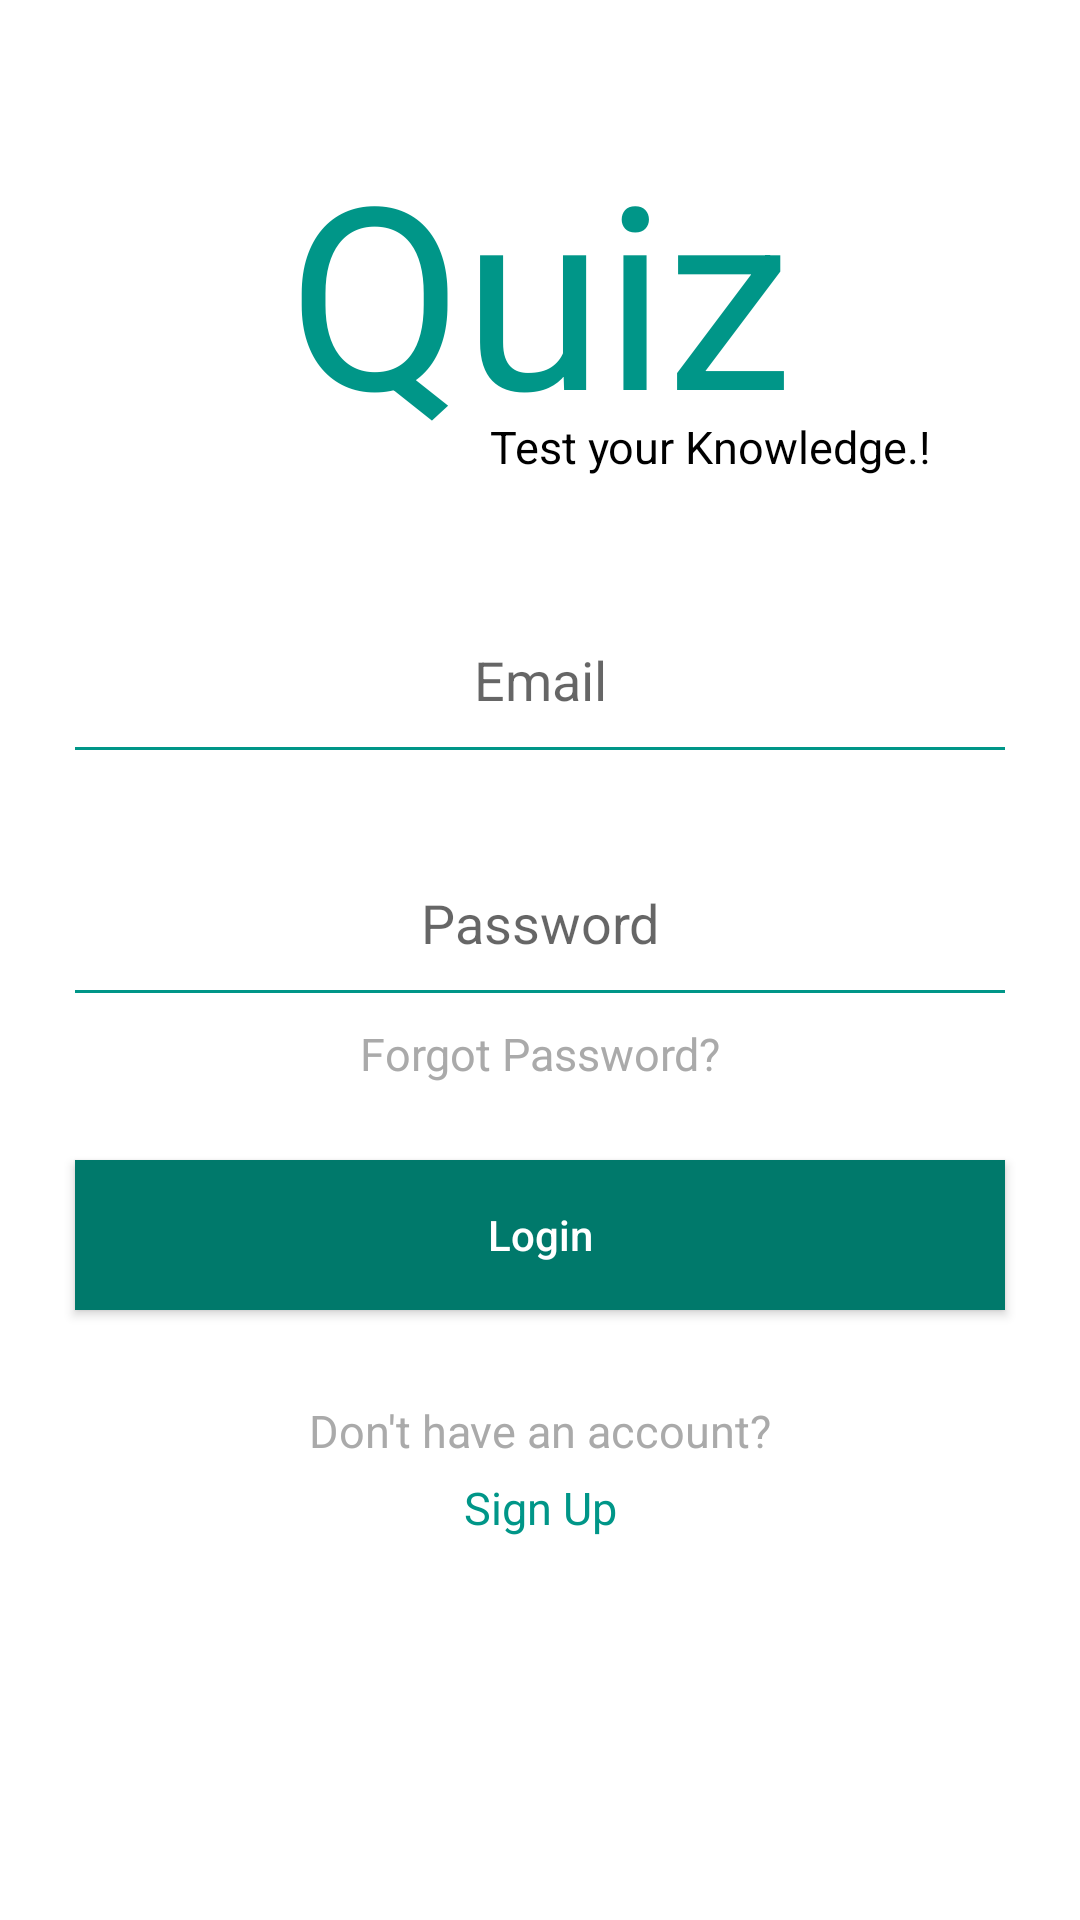

The Android layout XML behind this screen, and the referenced resources:
<!-- AndroidManifest.xml: application theme AppTheme -->
<!-- res/layout/login_redesign.xml -->
<?xml version="1.0" encoding="utf-8"?>

<RelativeLayout xmlns:android="http://schemas.android.com/apk/res/android"
    xmlns:tools="http://schemas.android.com/tools"
    android:layout_width="match_parent"
    android:layout_height="match_parent"
    android:background="@android:color/white"
    android:orientation="vertical">

    <ScrollView
        android:id="@+id/login_scroll"
        android:layout_width="match_parent"
        android:layout_alignParentBottom="true"
        android:layout_height="match_parent">

        <LinearLayout
            android:layout_width="match_parent"
            android:layout_height="match_parent"
            android:orientation="vertical">

            <TextView
                android:layout_width="match_parent"
                android:layout_height="wrap_content"
                android:layout_marginBottom="-15dp"
                android:layout_marginTop="40dp"
                android:gravity="center"
                android:text="@string/app_name"
                android:textColor="@color/colorPrimary"
                android:textSize="85sp" />

            <TextView
                android:layout_width="match_parent"
                android:layout_height="wrap_content"
                android:layout_marginRight="50dp"
                android:gravity="right"
                android:text="Test your Knowledge.!"
                android:textColor="@android:color/black"
                android:textSize="15sp" />

            <EditText
                android:id="@+id/edit_email"
                android:layout_width="fill_parent"
                android:layout_height="45dp"
                android:layout_gravity="center"
                android:layout_marginLeft="25dp"
                android:layout_marginRight="25dp"
                android:layout_marginTop="45dp"
                android:background="@drawable/editbox_normal"
                android:focusableInTouchMode="true"
                android:gravity="center"
                android:hint="Email"
                android:inputType="textEmailAddress"
                android:maxLength="30"
                android:padding="0dp"
                android:text=""
                android:textColor="@android:color/black" />

            <View
                android:layout_width="fill_parent"
                android:layout_height="1dp"
                android:layout_below="@id/edit_email"
                android:layout_marginLeft="25dp"
                android:layout_marginRight="25dp"
                android:background="@color/colorPrimary" />

            <EditText
                android:id="@+id/edit_password"
                android:layout_width="fill_parent"
                android:layout_height="45dp"
                android:layout_gravity="center"
                android:layout_marginLeft="25dp"
                android:layout_marginRight="25dp"
                android:layout_marginTop="35dp"
                android:background="@drawable/editbox_normal"
                android:focusableInTouchMode="true"
                android:gravity="center"
                android:hint="Password"
                android:inputType="textEmailAddress"
                android:maxLength="30"
                android:padding="0dp"
                android:text=""
                android:textColor="@android:color/black" />

            <View
                android:layout_width="fill_parent"
                android:layout_height="1dp"
                android:layout_below="@id/edit_email"
                android:layout_marginLeft="25dp"
                android:layout_marginRight="25dp"
                android:background="@color/colorPrimary" />

            <TextView
                android:layout_width="match_parent"
                android:layout_height="wrap_content"
                android:layout_marginBottom="-15dp"
                android:layout_marginTop="10dp"
                android:gravity="center"
                android:text="Forgot Password?"
                android:textColor="@android:color/darker_gray"
                android:textSize="15sp" />

            <Button
                android:id="@+id/btn_login"
                android:layout_width="match_parent"
                android:layout_height="50dp"
                android:layout_below="@id/edit_email"
                android:layout_marginLeft="25dp"
                android:layout_marginRight="25dp"
                android:layout_marginTop="40dp"
                android:background="@drawable/btn_login_selector"
                android:onClick="doLogin"
                android:text="Login"
                android:textAllCaps="false"
                android:textColor="@android:color/white" />

            <TextView
                android:layout_width="match_parent"
                android:layout_height="wrap_content"
                android:layout_marginBottom="-15dp"
                android:layout_marginTop="30dp"
                android:gravity="center"
                android:text="Don't have an account?"
                android:textColor="@android:color/darker_gray"
                android:textSize="15sp" />

            <TextView
                android:layout_width="match_parent"
                android:layout_height="wrap_content"
                android:layout_marginTop="20dp"
                android:gravity="center"
                android:onClick="doRegister"
                android:text="Sign Up"
                android:textColor="@color/colorPrimary"
                android:textSize="15sp" />
        </LinearLayout>
    </ScrollView>
</RelativeLayout>
<!-- resources referenced by this layout -->
<resources>
  <color name="colorPrimary">#009688</color>
  <!-- drawable btn_login_selector (drawable) -->
  <?xml version="1.0" encoding="utf-8"?>
  
  <selector xmlns:android="http://schemas.android.com/apk/res/android">
      <item android:drawable="@color/colorPrimary" android:state_pressed="true" />
      <item android:drawable="@color/colorPrimaryDark" android:state_focused="false" />
  
  
  </selector>
  <!-- drawable editbox_normal (drawable) -->
  <?xml version="1.0" encoding="utf-8"?>
  <shape xmlns:android="http://schemas.android.com/apk/res/android"
      android:shape="rectangle">
      <corners
          android:bottomLeftRadius="0dp"
          android:bottomRightRadius="0dp"
          android:radius="0dp"
          android:topRightRadius="0dp" />
      <stroke android:color="@android:color/transparent" />
      <solid android:color="@android:color/transparent" />
  </shape>
  <string name="app_name">Quiz</string>
  <style name="AppTheme" parent="Theme.AppCompat.Light.NoActionBar">
          
          <item name="colorPrimary">@color/colorPrimary</item>
          <item name="colorPrimaryDark">@color/colorPrimaryDark</item>
          <item name="colorAccent">@color/colorAccent</item>
          <item name="android:textColorPrimary">@android:color/black</item>
      </style>
  <color name="colorPrimaryDark">#00796B</color>
  <color name="colorAccent">#009688</color>
</resources>
